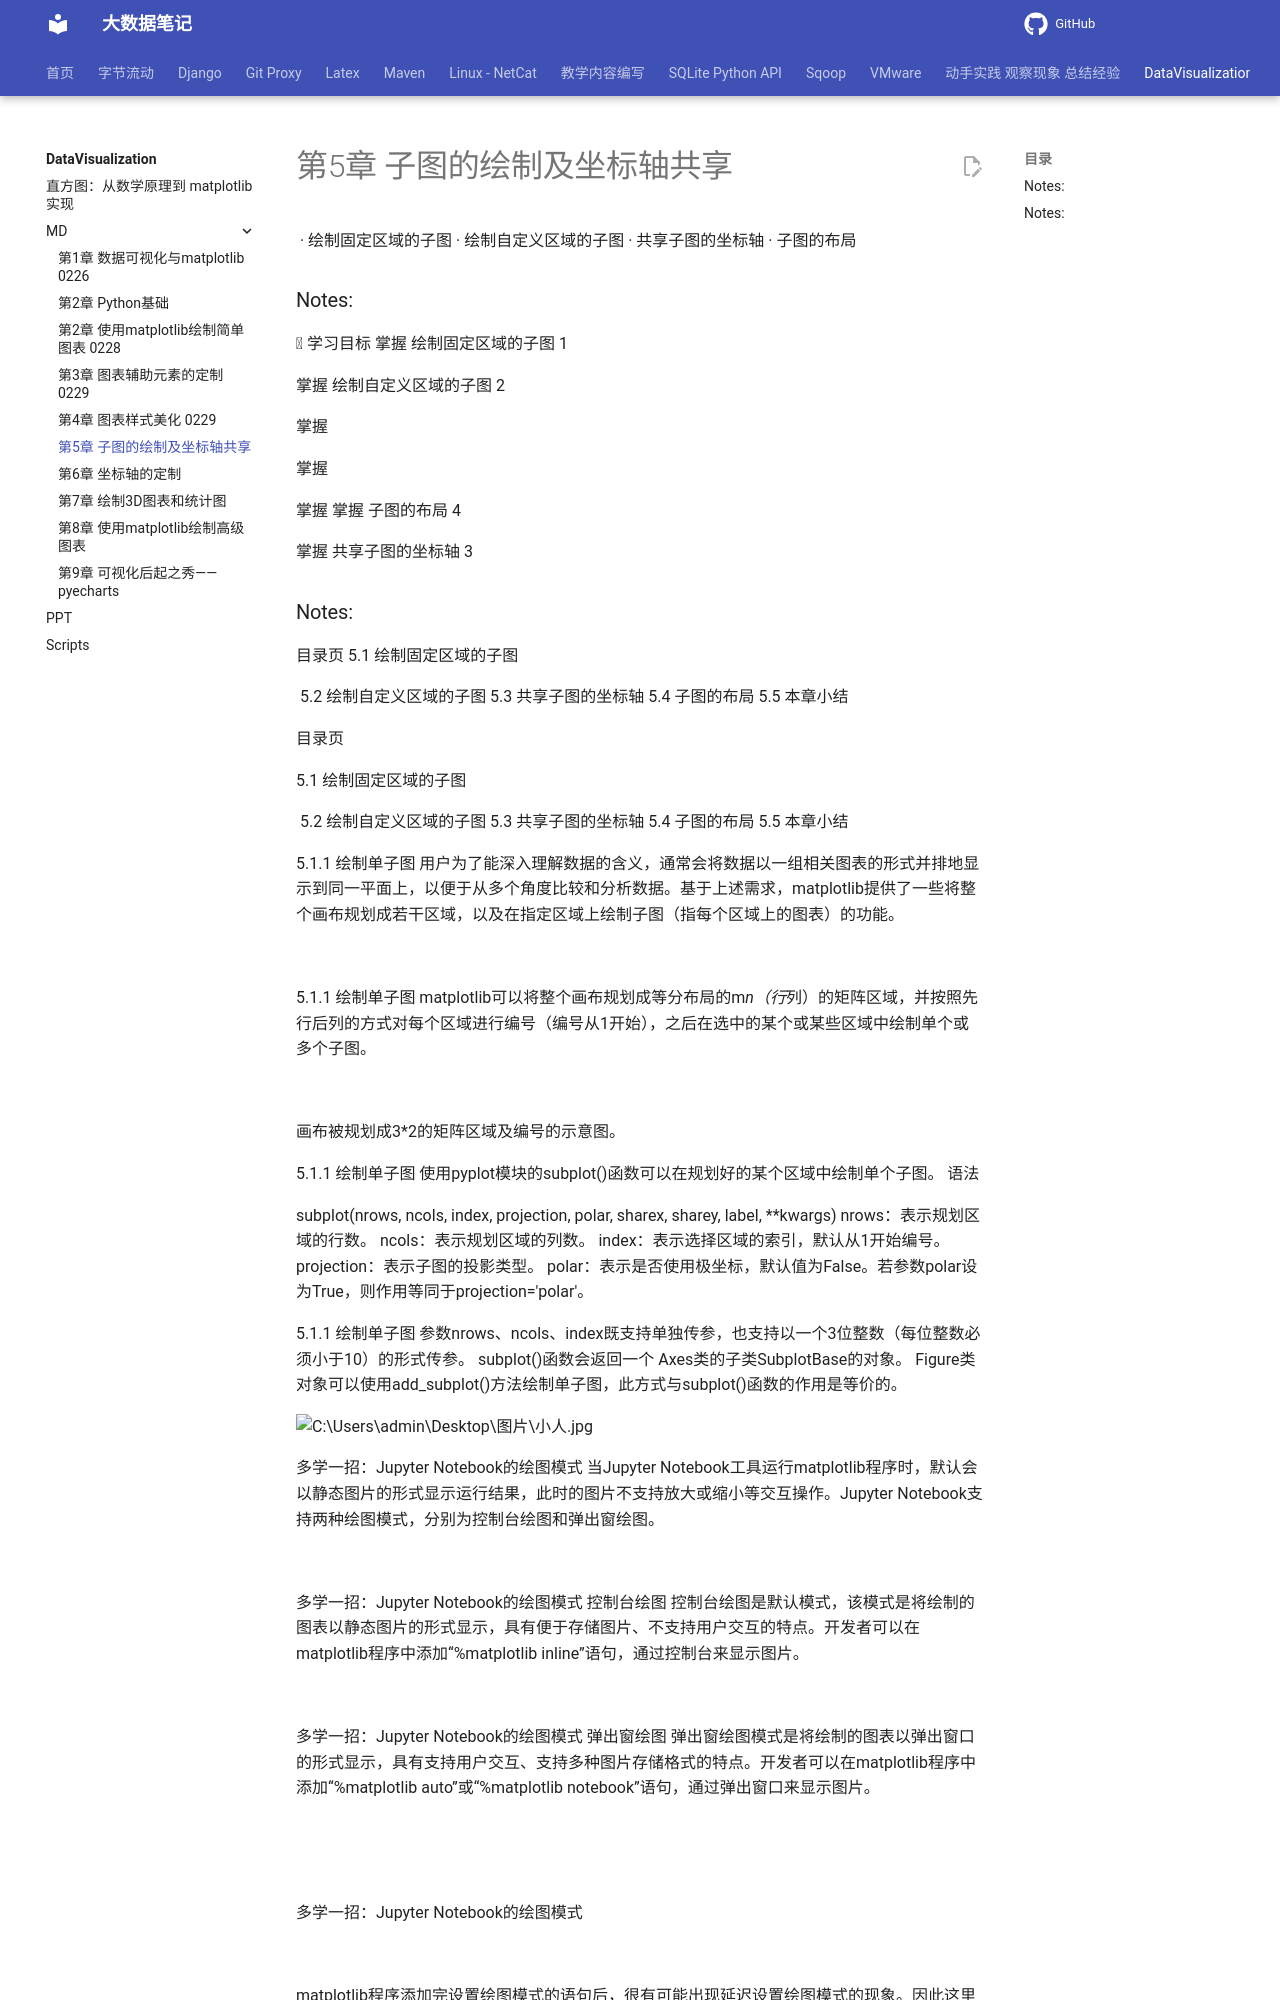

repository: QingYuanQu/studybigdata · page: DataVisualization/MD/第5章 子图的绘制及坐标轴共享/index.html · generator: mkdocs

<!-- Slide number: 1 -->
# 第5章 子图的绘制及坐标轴共享

![](图片1.jpg)
· 绘制固定区域的子图
· 绘制自定义区域的子图
· 共享子图的坐标轴
· 子图的布局

### Notes:

<!-- Slide number: 2 -->
 学习目标
掌握 绘制固定区域的子图
1

掌握 绘制自定义区域的子图
2

掌握

掌握

掌握
掌握 子图的布局
4

掌握 共享子图的坐标轴
3
